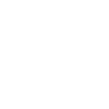
t = 0.00 s
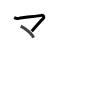
t = 1.75 s
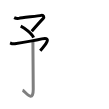
t = 3.50 s
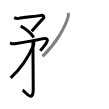
t = 5.50 s
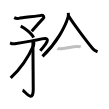
t = 7.25 s
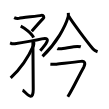
t = 9.00 s

The animated SVG that drew these frames (rendered in a browser with its animation timeline set to each time). Animation: 9 SMIL elements (animate=9); one cycle of 9.00 s.

<svg width="109px" height="109px" viewBox="0 0 px 109px" xmlns="http://www.w3.org/2000/svg" xmlns:xlink="http://www.w3.org/1999/xlink" xml:space="preserve" version="1.1"  baseProfile="full">
<path d="M14.14,17.62c0.68,0.36,3.58,0.98,4.76,0.76c2.34-0.44,19.85-2.57,22.33-3.02c2.48-0.44,3.32,1.88,1.84,3.33c-2.53,2.5-9.77,10.8-11.33,12.59" style="fill:none;stroke:black;stroke-width:3;opacity:0">
  <animate attributeType="CSS" attributeName="opacity" from="0" to="1" begin="0s" dur="1s" repeatCount="0" fill="freeze" />
</path>
<path d="M20.72,26.06c3.16,1.55,11.35,7.51,12.84,11.57" style="fill:none;stroke:black;stroke-width:3;opacity:0">
  <animate attributeType="CSS" attributeName="opacity" from="0" to="1" begin="1s" dur="1s" repeatCount="0" fill="freeze" />
</path>
<path d="M10.06,42.91c0.72,0.25,1.79,1.31,4.82,0.86c6.2-0.95,21.04-3.5,26.95-4.89c11.25-2.63,2.42,7.37-1.58,11.87" style="fill:none;stroke:black;stroke-width:3;opacity:0">
  <animate attributeType="CSS" attributeName="opacity" from="0" to="1" begin="2s" dur="1s" repeatCount="0" fill="freeze" />
</path>
<path d="M32.91,41.87c0,10.69,0.33,26.73,0.33,47.51c0,14.3-8.11,1.78-10.7,0.89" style="fill:none;stroke:black;stroke-width:3;opacity:0">
  <animate attributeType="CSS" attributeName="opacity" from="0" to="1" begin="3s" dur="1s" repeatCount="0" fill="freeze" />
</path>
<path d="M33.71,41.97c0.07,0.84,0.37,2.28-0.13,3.4c-4.01,9.05-9.85,20.5-22.91,32.57" style="fill:none;stroke:black;stroke-width:3;opacity:0">
  <animate attributeType="CSS" attributeName="opacity" from="0" to="1" begin="4s" dur="1s" repeatCount="0" fill="freeze" />
</path>
<path d="M68.29,12.83c0.07,1.02,0.27,2.7-0.15,4.11c-2.9,9.92-11.52,26.04-25.65,39.38" style="fill:none;stroke:black;stroke-width:3;opacity:0">
  <animate attributeType="CSS" attributeName="opacity" from="0" to="1" begin="5s" dur="1s" repeatCount="0" fill="freeze" />
</path>
<path d="M68.51,15.82C72.19,22.37,89.02,44.21,93.06,49c1.37,1.63,3.14,2.32,4.51,2.78" style="fill:none;stroke:black;stroke-width:3;opacity:0">
  <animate attributeType="CSS" attributeName="opacity" from="0" to="1" begin="6s" dur="1s" repeatCount="0" fill="freeze" />
</path>
<path d="M57.32,48.61c0.37,0.2,2.62,0.22,2.98,0.2c3.82-0.23,13.28-2.32,17.03-2.3c0.62,0,3.16,0.09,3.47,0.19" style="fill:none;stroke:black;stroke-width:3;opacity:0">
  <animate attributeType="CSS" attributeName="opacity" from="0" to="1" begin="7s" dur="1s" repeatCount="0" fill="freeze" />
</path>
<path d="M50.35,64.16c0.87,0.05,3.8,0.37,6.1,0.08c5.97-0.74,17.95-1.85,24.34-2.87c3.79-0.61,5.1,1.43,2.95,5.77c-5.99,10.61-9.24,18.61-15.94,29.67" style="fill:none;stroke:black;stroke-width:3;opacity:0">
  <animate attributeType="CSS" attributeName="opacity" from="0" to="1" begin="8s" dur="1s" repeatCount="0" fill="freeze" />
</path>
</svg>
